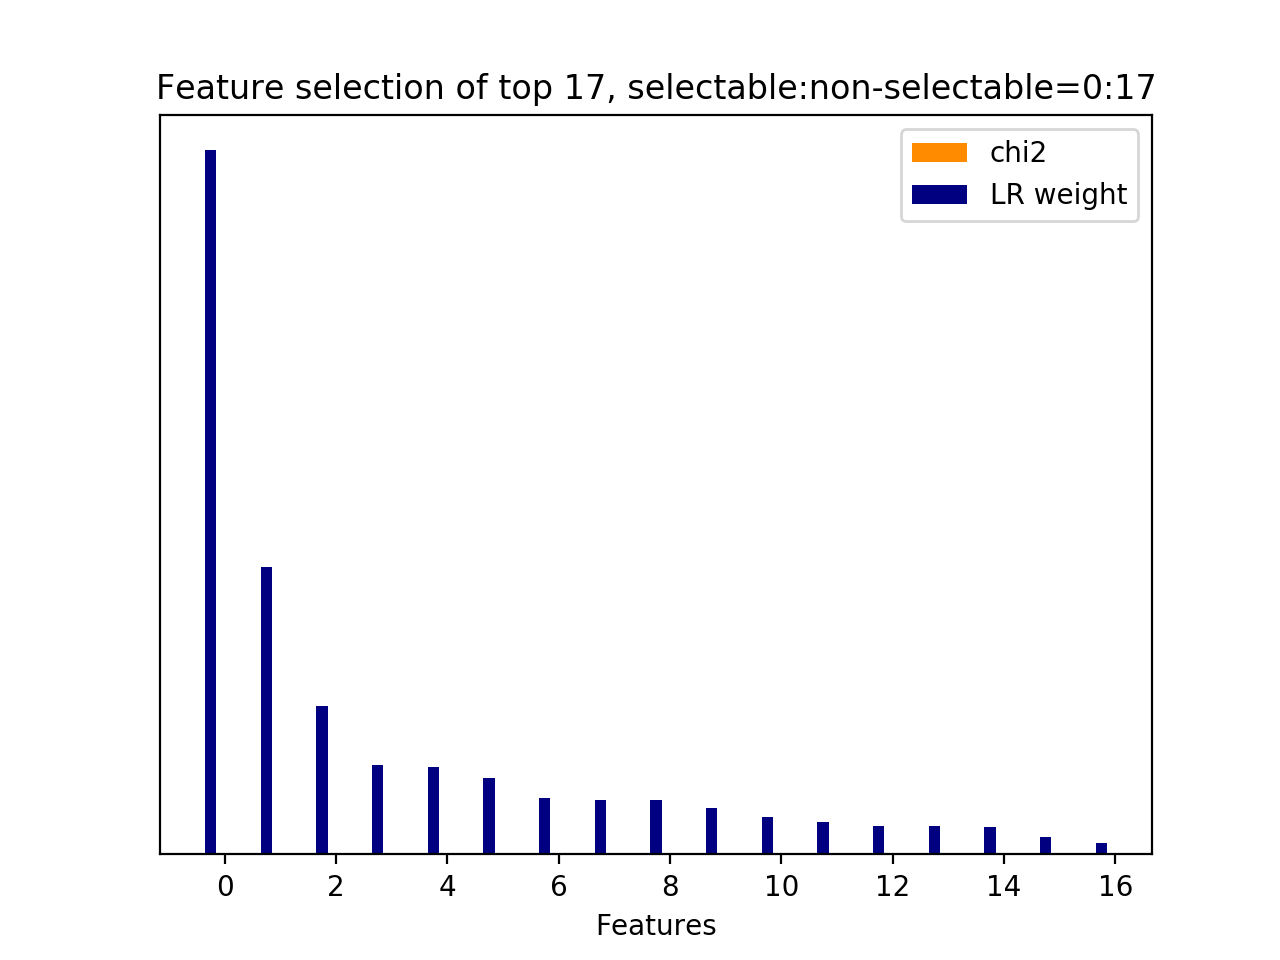

The table this chart was drawn from, first rows:
id, name, prefix, chi2, chi2_rank, clf_weight, clf_weight_rank
0, 11.1, b'11.1-skipthought_feature.current_user_…, 0.0000, 16, 1, 0
3, 11.1, b'11.1-skipthought_feature.current_user_…, 0.0000, 4, 0.4088, 1
16, 11.2.1, b'11.2.1-skipthought_similarity.next_use…, 0.0000, 0, 0.2114, 2
6, 11.1, b'11.1-skipthought_feature.current_user_…, 0.0000, 7, 0.1269, 3
4, 11.1, b'11.1-skipthought_feature.current_user_…, 0.0000, 5, 0.1236, 4
11, 11.1, b'11.1-skipthought_feature.current_user_…, 0.0000, 12, 0.1086, 5
8, 11.1, b'11.1-skipthought_feature.current_user_…, 0.0000, 8, 0.0799, 6
2, 11.1, b'11.1-skipthought_feature.current_user_…, 0.0000, 3, 0.0772, 7
5, 11.1, b'11.1-skipthought_feature.current_user_…, 0.0000, 6, 0.0772, 8
12, 11.1, b'11.1-skipthought_feature.current_user_…, 0.0000, 13, 0.0657, 9
1, 11.1, b'11.1-skipthought_feature.current_user_…, 0.0000, 2, 0.0531, 10
9, 11.1, b'11.1-skipthought_feature.current_user_…, 0.0000, 10, 0.0454, 11
10, 11.1, b'11.1-skipthought_feature.current_user_…, 0.0000, 11, 0.0407, 12
15, 11.1, b'11.1-skipthought_feature.current_user_…, 0.0000, 9, 0.0402, 13
7, 11.1, b'11.1-skipthought_feature.current_user_…, 0.0000, 1, 0.0385, 14
13, 11.1, b'11.1-skipthought_feature.current_user_…, 0.0000, 14, 0.0246, 15
14, 11.1, b'11.1-skipthought_feature.current_user_…, 0.0000, 15, 0.0168, 16
